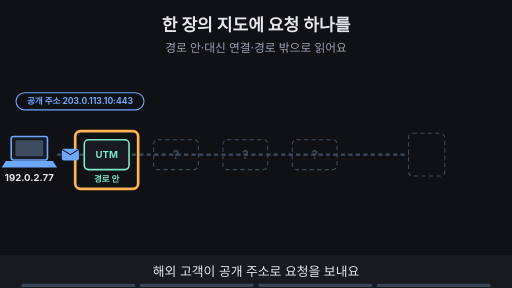
t = 0.00 s
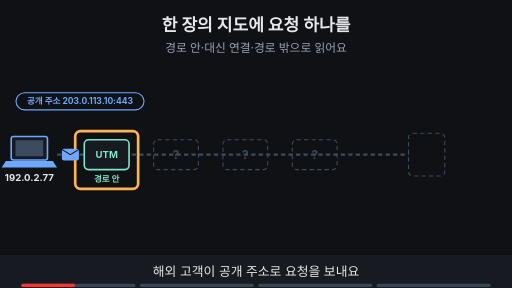
t = 1.88 s
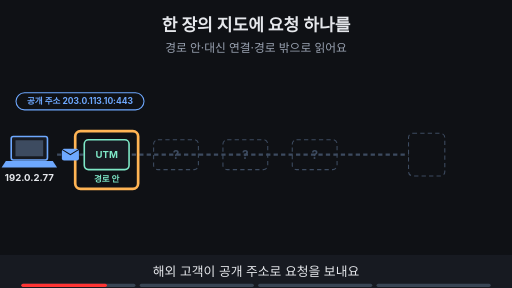
t = 3.00 s
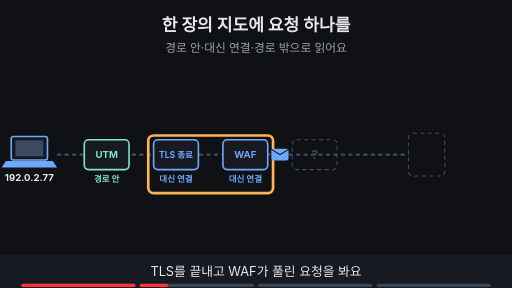
t = 5.00 s
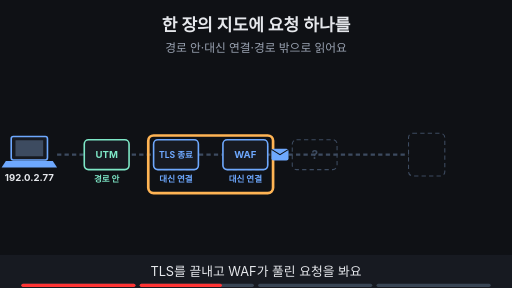
t = 6.88 s
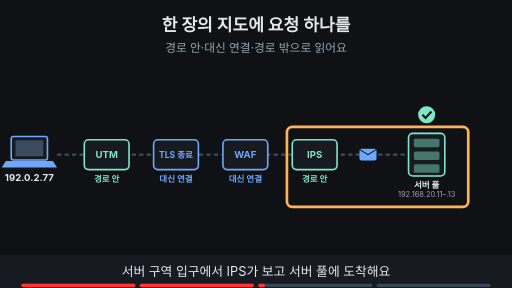
t = 8.24 s

The animated SVG that drew these frames (rendered in a browser with its animation timeline set to each time). Animation: 21 SMIL elements (animate=21); frames cover the first 8.24 s, repeats indefinitely.

<svg xmlns="http://www.w3.org/2000/svg" viewBox="0 0 960 540" width="960" height="540" font-family="-apple-system,'Apple SD Gothic Neo','Segoe UI',sans-serif">
<title>한 장의 지도에 요청 하나를</title>
<rect width="960" height="540" fill="#0f1115"/>
<text x="480" y="58" text-anchor="middle" font-size="32" font-weight="700" fill="#e6e8ec">한 장의 지도에 요청 하나를</text>
<text x="480" y="98" text-anchor="middle" font-size="22" fill="#9aa3b2">경로 안·대신 연결·경로 밖으로 읽어요</text>
<line x1="107" y1="290" x2="766" y2="290" stroke="#3d4b60" stroke-width="4" stroke-dasharray="8 6"/><rect x="288.0" y="262.0" width="84" height="56" rx="8" fill="none" stroke="#3d4b60" stroke-width="2" stroke-dasharray="8 6"/><text x="330" y="298" text-anchor="middle" font-size="22" font-weight="700" fill="#3d4b60">?</text><rect x="418.0" y="262.0" width="84" height="56" rx="8" fill="none" stroke="#3d4b60" stroke-width="2" stroke-dasharray="8 6"/><text x="460" y="298" text-anchor="middle" font-size="22" font-weight="700" fill="#3d4b60">?</text><rect x="548.0" y="262.0" width="84" height="56" rx="8" fill="none" stroke="#3d4b60" stroke-width="2" stroke-dasharray="8 6"/><text x="590" y="298" text-anchor="middle" font-size="22" font-weight="700" fill="#3d4b60">?</text><rect x="766" y="250" width="68" height="80" rx="8" fill="none" stroke="#3d4b60" stroke-width="2" stroke-dasharray="8 6"/><rect x="21" y="256" width="68" height="44" rx="4" fill="#171a21" stroke="#6ea8fe" stroke-width="3"/><rect x="29" y="263" width="52" height="30" fill="#3d4b60"/><polygon points="11,302 99,302 107,314 3,314" fill="#6ea8fe"/><text x="55" y="340" text-anchor="middle" font-size="18" font-weight="700" fill="#e6e8ec">192.0.2.77</text><g opacity="1"><animate attributeName="opacity" values="1;1;0;0" keyTimes="0;0.235;0.250;1" dur="16s" repeatCount="indefinite"/><rect x="30" y="174" width="240" height="32" rx="16" fill="#0f1115" stroke="#6ea8fe" stroke-width="2"/><text x="150" y="195.76" text-anchor="middle" font-size="16" font-weight="700" fill="#6ea8fe">공개 주소 203.0.113.10:443</text></g><g><rect x="158.0" y="262.0" width="84" height="56" rx="8" fill="#171a21" stroke="#7ee7c7" stroke-width="3"/><text x="200" y="296.48" text-anchor="middle" font-size="18" font-weight="700" fill="#7ee7c7">UTM</text><text x="200" y="342" text-anchor="middle" font-size="16" font-weight="700" fill="#7ee7c7">경로 안</text></g><g opacity="1"><animate attributeName="opacity" values="1;1;0;0" keyTimes="0;0.235;0.250;1" dur="16s" repeatCount="indefinite"/><rect x="141.0" y="246.0" width="118" height="108" rx="10" fill="none" stroke="#ffb454" stroke-width="5"/></g><g opacity="1"><animate attributeName="opacity" values="1;1;0;0" keyTimes="0;0.235;0.250;1" dur="16s" repeatCount="indefinite"/><rect x="116" y="279" width="32" height="22" rx="4" fill="#6ea8fe"/><path d="M116 280 l16 10 l16 -10" fill="none" stroke="#0f1115" stroke-width="2"/></g><g opacity="0"><animate attributeName="opacity" values="0;0;1;1" keyTimes="0;0.250;0.265;1" dur="16s" repeatCount="indefinite"/><rect x="288.0" y="262.0" width="84" height="56" rx="8" fill="#171a21" stroke="#6ea8fe" stroke-width="3"/><text x="330" y="295.76" text-anchor="middle" font-size="16" font-weight="700" fill="#6ea8fe">TLS 종료</text><text x="330" y="342" text-anchor="middle" font-size="16" font-weight="700" fill="#6ea8fe">대신 연결</text><rect x="418.0" y="262.0" width="84" height="56" rx="8" fill="#171a21" stroke="#6ea8fe" stroke-width="3"/><text x="460" y="296.48" text-anchor="middle" font-size="18" font-weight="700" fill="#6ea8fe">WAF</text><text x="460" y="342" text-anchor="middle" font-size="16" font-weight="700" fill="#6ea8fe">대신 연결</text></g><g opacity="0"><animate attributeName="opacity" values="0;0;1;1;0;0" keyTimes="0;0.250;0.265;0.485;0.500;1" dur="16s" repeatCount="indefinite"/><rect x="278" y="254" width="234" height="108" rx="10" fill="none" stroke="#ffb454" stroke-width="5"/></g><g opacity="0"><animate attributeName="opacity" values="0;0;1;1;0;0" keyTimes="0;0.250;0.265;0.485;0.500;1" dur="16s" repeatCount="indefinite"/><rect x="509" y="279" width="32" height="22" rx="4" fill="#6ea8fe"/><path d="M509 280 l16 10 l16 -10" fill="none" stroke="#0f1115" stroke-width="2"/></g><g opacity="0"><animate attributeName="opacity" values="0;0;1;1" keyTimes="0;0.500;0.515;1" dur="16s" repeatCount="indefinite"/><rect x="548.0" y="262.0" width="84" height="56" rx="8" fill="#171a21" stroke="#7ee7c7" stroke-width="3"/><text x="590" y="296.48" text-anchor="middle" font-size="18" font-weight="700" fill="#7ee7c7">IPS</text><text x="590" y="342" text-anchor="middle" font-size="16" font-weight="700" fill="#7ee7c7">경로 안</text><rect x="766" y="250" width="68" height="80" rx="8" fill="#171a21" stroke="#7ee7c7" stroke-width="3"/><rect x="776" y="260" width="48" height="16" rx="3" fill="#7ee7c7" fill-opacity="0.45"/><rect x="776" y="284" width="48" height="16" rx="3" fill="#7ee7c7" fill-opacity="0.45"/><rect x="776" y="308" width="48" height="16" rx="3" fill="#7ee7c7" fill-opacity="0.45"/><text x="800" y="352" text-anchor="middle" font-size="16" font-weight="700" fill="#e6e8ec">서버 풀</text><text x="800" y="370" text-anchor="middle" font-size="14" fill="#9aa3b2">192.168.20.11–.13</text></g><g opacity="0"><animate attributeName="opacity" values="0;0;1;1;0;0" keyTimes="0;0.500;0.515;0.735;0.750;1" dur="16s" repeatCount="indefinite"/><rect x="538" y="238" width="340" height="150" rx="10" fill="none" stroke="#ffb454" stroke-width="5"/></g><g opacity="0"><animate attributeName="opacity" values="0;0;1;1;0;0" keyTimes="0;0.500;0.515;0.735;0.750;1" dur="16s" repeatCount="indefinite"/><rect x="674" y="279" width="32" height="22" rx="4" fill="#6ea8fe"/><path d="M674 280 l16 10 l16 -10" fill="none" stroke="#0f1115" stroke-width="2"/></g><g opacity="0"><animate attributeName="opacity" values="0;0;1;1;0;0" keyTimes="0;0.500;0.515;0.735;0.750;1" dur="16s" repeatCount="indefinite"/><circle cx="800" cy="215" r="16" fill="#7ee7c7"/><path d="M792 215 l6 6 l11 -12" fill="none" stroke="#0f1115" stroke-width="4"/></g><g opacity="0"><animate attributeName="opacity" values="0;0;1;1" keyTimes="0;0.750;0.765;1" dur="16s" repeatCount="indefinite"/><ellipse cx="525" cy="405" rx="26" ry="15" fill="#0f1115" stroke="#ffb454" stroke-width="3"/><circle cx="525" cy="405" r="7" fill="#ffb454"/><text x="525" y="440" text-anchor="middle" font-size="16" fill="#9aa3b2">NIDS</text><line x1="525" y1="390" x2="525" y2="302" stroke="#c792ea" stroke-width="2" stroke-dasharray="6 5"/></g><g opacity="0"><animate attributeName="opacity" values="0;0;1;1" keyTimes="0;0.750;0.765;1" dur="16s" repeatCount="indefinite"/><rect x="481.0" y="371.0" width="88" height="88" rx="10" fill="none" stroke="#ffb454" stroke-width="5"/></g><g opacity="0"><animate attributeName="opacity" values="0;0;1;1" keyTimes="0;0.750;0.765;1" dur="16s" repeatCount="indefinite"/><rect x="620" y="394" width="281" height="32" rx="16" fill="#0f1115" stroke="#c792ea" stroke-width="2"/><text x="760" y="415.76" text-anchor="middle" font-size="16" font-weight="700" fill="#c792ea">경로 밖: 복사본만 보고 경보를 내요</text></g>
<rect x="0" y="478" width="960" height="62" fill="#171a21"/>
<g opacity="1"><animate attributeName="opacity" values="1;1;0;0" keyTimes="0;0.235;0.250;1" dur="16s" repeatCount="indefinite"/><text x="480" y="518" text-anchor="middle" font-size="24" fill="#e6e8ec">해외 고객이 공개 주소로 요청을 보내요</text></g>
<g opacity="0"><animate attributeName="opacity" values="0;0;1;1;0;0" keyTimes="0;0.250;0.265;0.485;0.500;1" dur="16s" repeatCount="indefinite"/><text x="480" y="518" text-anchor="middle" font-size="24" fill="#e6e8ec">TLS를 끝내고 WAF가 풀린 요청을 봐요</text></g>
<g opacity="0"><animate attributeName="opacity" values="0;0;1;1;0;0" keyTimes="0;0.500;0.515;0.735;0.750;1" dur="16s" repeatCount="indefinite"/><text x="480" y="518" text-anchor="middle" font-size="24" fill="#e6e8ec">서버 구역 입구에서 IPS가 보고 서버 풀에 도착해요</text></g>
<g opacity="0"><animate attributeName="opacity" values="0;0;1;1" keyTimes="0;0.750;0.765;1" dur="16s" repeatCount="indefinite"/><text x="480" y="518" text-anchor="middle" font-size="24" fill="#e6e8ec">NIDS는 옆에서 복사본만 보고 경보를 내요</text></g>

<g aria-label="재생 진행 막대" data-stage-count="4"><g class="progress-segment" data-stage="1"><rect x="40" y="532" width="214" height="6" rx="3" fill="#394554"/><rect x="40" y="532" width="0" height="6" rx="3" fill="#ff3434"><animate attributeName="width" values="0;214;214" keyTimes="0;0.250000;1" dur="16s" repeatCount="indefinite"/></rect></g><g class="progress-segment" data-stage="2"><rect x="262" y="532" width="214" height="6" rx="3" fill="#394554"/><rect x="262" y="532" width="0" height="6" rx="3" fill="#ff3434"><animate attributeName="width" values="0;0;214;214" keyTimes="0;0.250000;0.500000;1" dur="16s" repeatCount="indefinite"/></rect></g><g class="progress-segment" data-stage="3"><rect x="484" y="532" width="214" height="6" rx="3" fill="#394554"/><rect x="484" y="532" width="0" height="6" rx="3" fill="#ff3434"><animate attributeName="width" values="0;0;214;214" keyTimes="0;0.500000;0.750000;1" dur="16s" repeatCount="indefinite"/></rect></g><g class="progress-segment" data-stage="4"><rect x="706" y="532" width="214" height="6" rx="3" fill="#394554"/><rect x="706" y="532" width="0" height="6" rx="3" fill="#ff3434"><animate attributeName="width" values="0;0;214" keyTimes="0;0.750000;1" dur="16s" repeatCount="indefinite"/></rect></g></g></svg>
